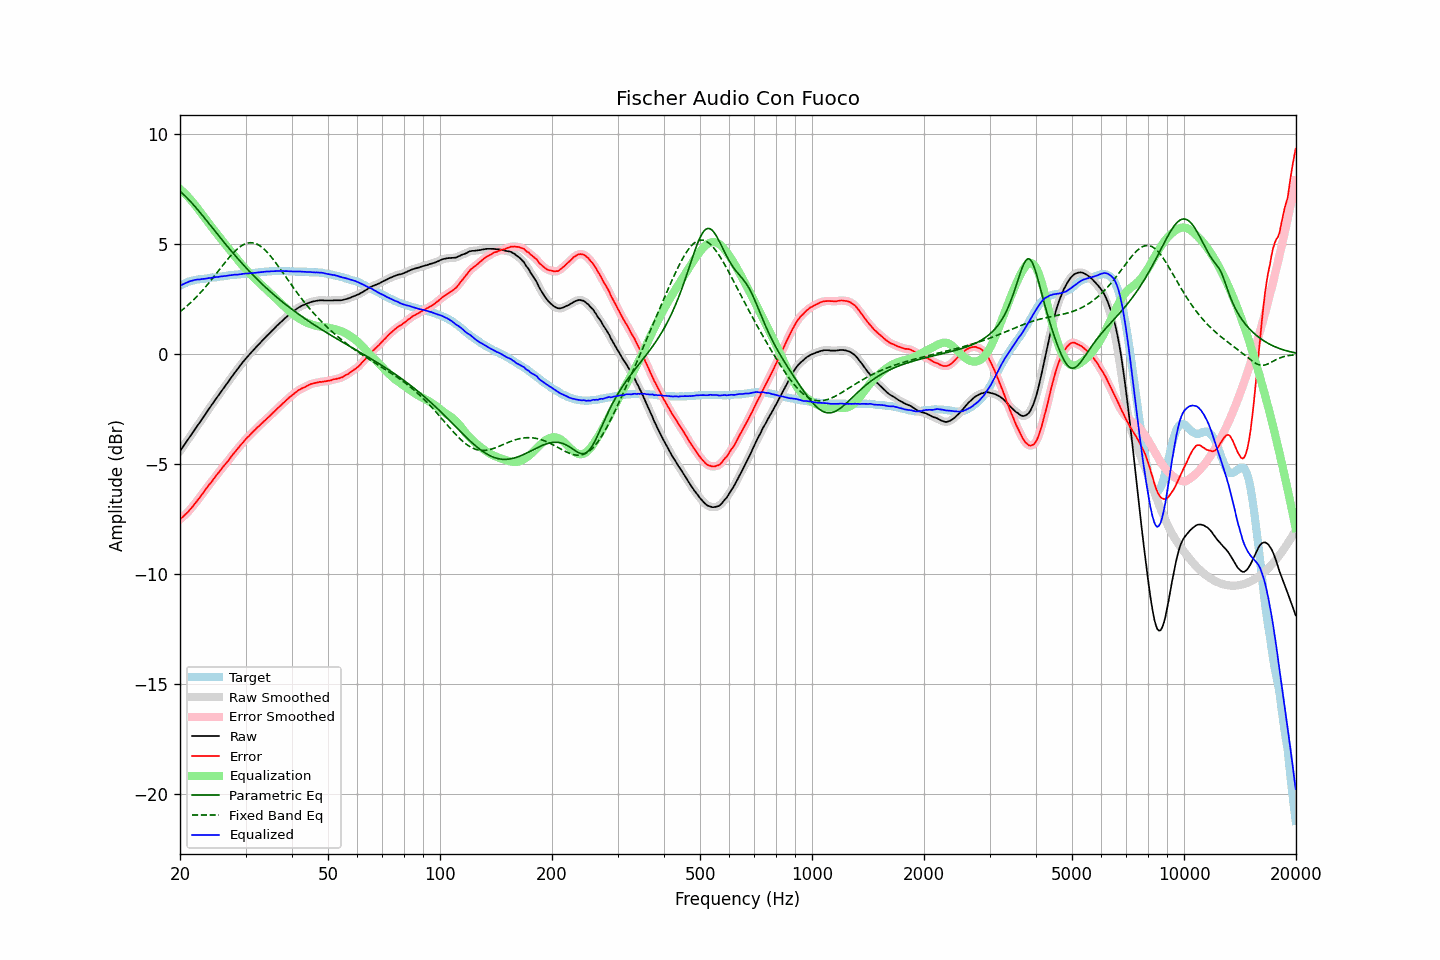

The data file committed next to this chart (first rows):
frequency, raw, error, smoothed, error_smoothed, equalization, parametric_eq, fixed_band_eq, equalized_raw, equalized_smoothed, target
20.00, -4.40, -7.51, -4.40, -7.51, 7.51, 7.41, 1.94, 3.11, 3.11, 3.11
20.20, -4.29, -7.44, -4.30, -7.45, 7.45, 7.35, 1.99, 3.15, 3.15, 3.15
20.40, -4.19, -7.38, -4.19, -7.38, 7.38, 7.28, 2.05, 3.19, 3.19, 3.19
20.61, -4.09, -7.31, -4.09, -7.31, 7.31, 7.21, 2.11, 3.23, 3.22, 3.22
20.81, -3.98, -7.24, -3.98, -7.24, 7.24, 7.14, 2.17, 3.25, 3.26, 3.26
21.02, -3.87, -7.17, -3.87, -7.17, 7.16, 7.07, 2.24, 3.29, 3.29, 3.30
21.23, -3.76, -7.08, -3.77, -7.09, 7.08, 6.99, 2.30, 3.32, 3.31, 3.32
21.44, -3.66, -7.00, -3.66, -7.00, 7.00, 6.91, 2.37, 3.34, 3.34, 3.34
21.66, -3.56, -6.92, -3.55, -6.91, 6.91, 6.83, 2.44, 3.36, 3.36, 3.36
21.87, -3.44, -6.81, -3.45, -6.82, 6.82, 6.75, 2.52, 3.38, 3.38, 3.37
22.09, -3.34, -6.73, -3.34, -6.73, 6.73, 6.66, 2.59, 3.39, 3.39, 3.39
22.31, -3.23, -6.63, -3.24, -6.64, 6.63, 6.58, 2.67, 3.40, 3.40, 3.40
22.54, -3.14, -6.55, -3.13, -6.54, 6.54, 6.49, 2.74, 3.40, 3.41, 3.41
22.76, -3.02, -6.44, -3.02, -6.44, 6.44, 6.40, 2.82, 3.42, 3.41, 3.42
22.99, -2.91, -6.33, -2.92, -6.34, 6.34, 6.31, 2.90, 3.43, 3.42, 3.42
23.22, -2.81, -6.24, -2.81, -6.24, 6.24, 6.22, 2.99, 3.43, 3.43, 3.43
23.45, -2.70, -6.14, -2.70, -6.14, 6.15, 6.13, 3.07, 3.44, 3.44, 3.44
23.69, -2.60, -6.05, -2.60, -6.05, 6.05, 6.04, 3.16, 3.45, 3.45, 3.45
23.92, -2.48, -5.94, -2.49, -5.95, 5.95, 5.95, 3.25, 3.47, 3.47, 3.46
24.16, -2.38, -5.86, -2.38, -5.86, 5.86, 5.86, 3.34, 3.47, 3.47, 3.48
24.40, -2.27, -5.77, -2.28, -5.76, 5.76, 5.77, 3.43, 3.49, 3.48, 3.50
24.65, -2.18, -5.66, -2.17, -5.67, 5.67, 5.67, 3.52, 3.49, 3.49, 3.49
24.89, -2.06, -5.56, -2.07, -5.57, 5.57, 5.58, 3.61, 3.51, 3.50, 3.50
25.14, -1.96, -5.47, -1.96, -5.47, 5.48, 5.49, 3.71, 3.51, 3.51, 3.51
25.39, -1.86, -5.38, -1.86, -5.38, 5.38, 5.40, 3.80, 3.52, 3.52, 3.52
25.65, -1.76, -5.29, -1.76, -5.29, 5.29, 5.31, 3.90, 3.54, 3.53, 3.54
25.91, -1.66, -5.20, -1.66, -5.20, 5.20, 5.22, 3.99, 3.54, 3.54, 3.54
26.16, -1.55, -5.10, -1.55, -5.10, 5.11, 5.13, 4.08, 3.55, 3.55, 3.55
26.43, -1.46, -5.02, -1.46, -5.01, 5.02, 5.04, 4.17, 3.56, 3.56, 3.56
26.69, -1.35, -4.92, -1.35, -4.93, 4.92, 4.95, 4.26, 3.57, 3.57, 3.57
26.96, -1.26, -4.84, -1.25, -4.84, 4.83, 4.86, 4.35, 3.58, 3.58, 3.59
27.23, -1.15, -4.75, -1.15, -4.74, 4.74, 4.77, 4.44, 3.59, 3.59, 3.60
27.50, -1.05, -4.64, -1.04, -4.65, 4.65, 4.69, 4.52, 3.60, 3.60, 3.60
27.77, -0.94, -4.54, -0.94, -4.55, 4.56, 4.60, 4.60, 3.61, 3.61, 3.60
28.05, -0.84, -4.46, -0.85, -4.46, 4.46, 4.52, 4.68, 3.62, 3.62, 3.62
28.33, -0.75, -4.37, -0.75, -4.37, 4.37, 4.43, 4.75, 3.62, 3.62, 3.62
28.62, -0.66, -4.29, -0.65, -4.28, 4.28, 4.35, 4.81, 3.63, 3.63, 3.63
28.90, -0.55, -4.19, -0.56, -4.20, 4.19, 4.26, 4.87, 3.64, 3.64, 3.64
29.19, -0.46, -4.10, -0.46, -4.11, 4.11, 4.18, 4.92, 3.64, 3.65, 3.64
29.48, -0.36, -4.03, -0.37, -4.02, 4.02, 4.10, 4.97, 3.66, 3.66, 3.67
29.78, -0.28, -3.93, -0.28, -3.94, 3.94, 4.02, 5.00, 3.67, 3.67, 3.66
30.08, -0.19, -3.86, -0.19, -3.86, 3.86, 3.94, 5.03, 3.68, 3.67, 3.67
30.38, -0.11, -3.78, -0.11, -3.78, 3.78, 3.86, 5.06, 3.68, 3.68, 3.67
30.68, -0.02, -3.71, -0.02, -3.71, 3.71, 3.79, 5.07, 3.68, 3.68, 3.69
30.99, 0.05, -3.63, 0.05, -3.63, 3.63, 3.71, 5.07, 3.68, 3.68, 3.69
31.30, 0.13, -3.55, 0.13, -3.56, 3.56, 3.63, 5.07, 3.69, 3.69, 3.69
31.61, 0.22, -3.48, 0.21, -3.48, 3.48, 3.56, 5.06, 3.70, 3.70, 3.70
31.93, 0.29, -3.41, 0.30, -3.41, 3.41, 3.48, 5.03, 3.71, 3.71, 3.71
32.24, 0.38, -3.33, 0.37, -3.34, 3.34, 3.41, 5.00, 3.72, 3.72, 3.71
32.57, 0.45, -3.27, 0.45, -3.27, 3.27, 3.34, 4.96, 3.73, 3.72, 3.73
32.89, 0.53, -3.20, 0.53, -3.20, 3.20, 3.27, 4.92, 3.73, 3.73, 3.73
33.22, 0.61, -3.13, 0.61, -3.14, 3.13, 3.20, 4.86, 3.74, 3.74, 3.74
33.55, 0.69, -3.06, 0.68, -3.07, 3.07, 3.13, 4.80, 3.75, 3.75, 3.75
33.89, 0.76, -3.00, 0.76, -3.00, 3.00, 3.06, 4.73, 3.75, 3.76, 3.76
34.23, 0.83, -2.92, 0.83, -2.93, 2.93, 2.99, 4.66, 3.77, 3.76, 3.76
34.57, 0.91, -2.86, 0.90, -2.86, 2.86, 2.93, 4.58, 3.77, 3.77, 3.77
34.92, 0.97, -2.79, 0.98, -2.79, 2.79, 2.86, 4.49, 3.77, 3.77, 3.77
35.27, 1.05, -2.72, 1.05, -2.73, 2.72, 2.80, 4.41, 3.78, 3.77, 3.78
35.62, 1.12, -2.65, 1.13, -2.66, 2.65, 2.73, 4.31, 3.78, 3.78, 3.78
35.97, 1.20, -2.58, 1.20, -2.58, 2.58, 2.67, 4.22, 3.78, 3.78, 3.78
... 635 more rows
